Image classification data set "similar-images_table" (zhawhjw/similar-images_table on GitHub). Class labels (13): American country style, industrial style, Japanese style, Korean style, light luxury style, Mediterranean style, Ming Qing style, minimalist style, modern style, neoclassical style, Nordic style, Southeast Asia style, vintage style.

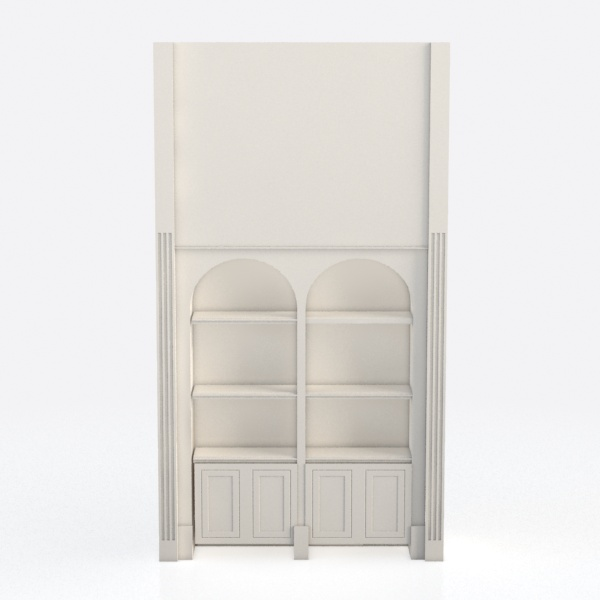
Label: Korean style

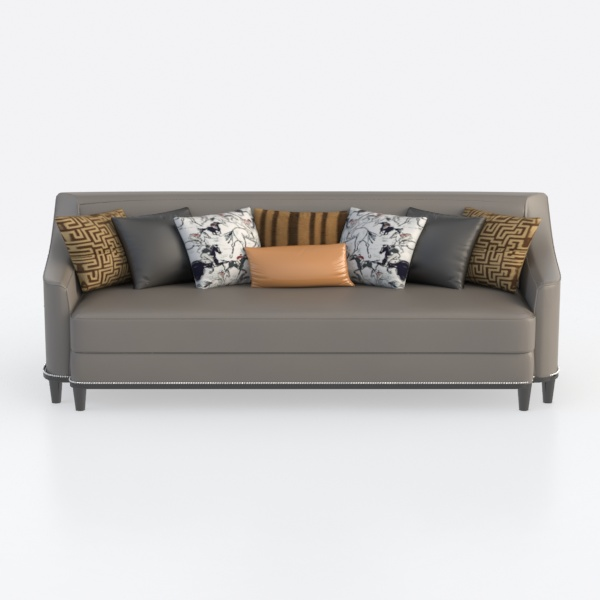
Label: vintage style

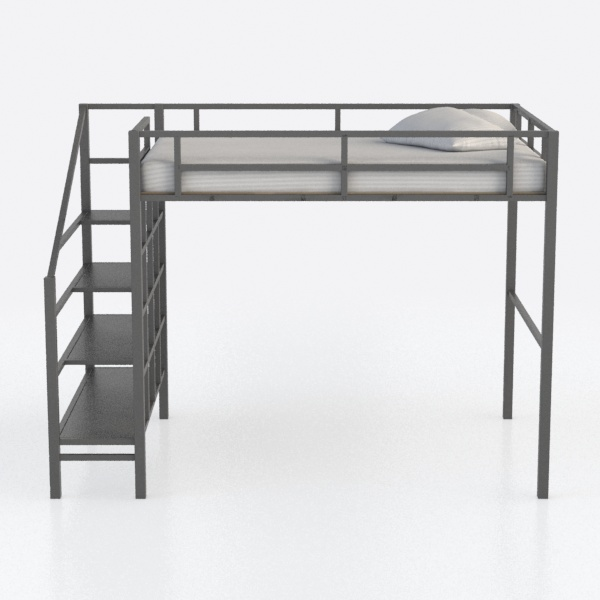
Label: industrial style

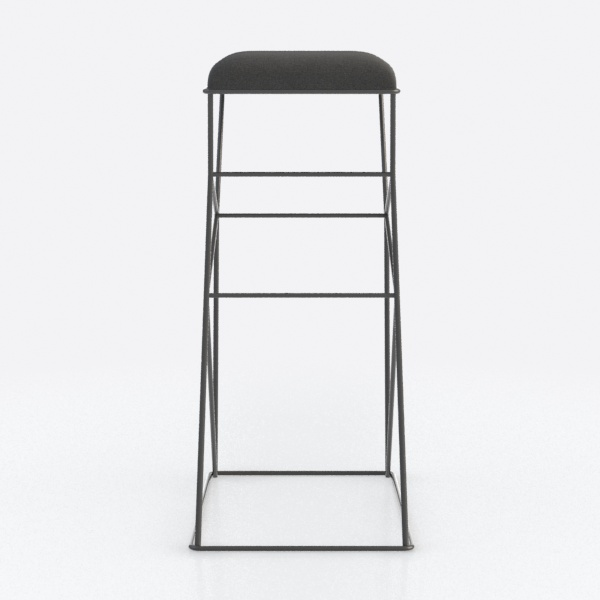
Label: minimalist style

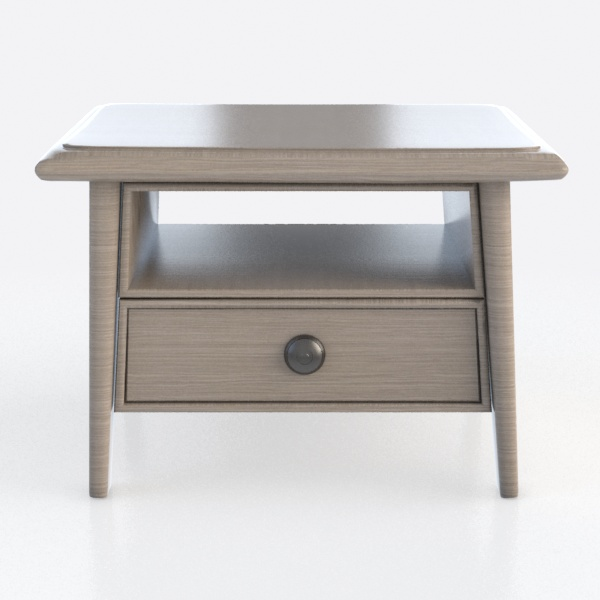
Label: Nordic style

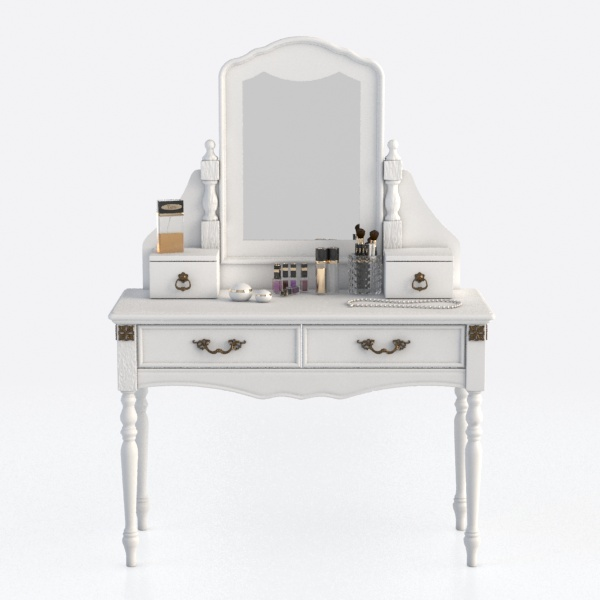
Label: Japanese style
